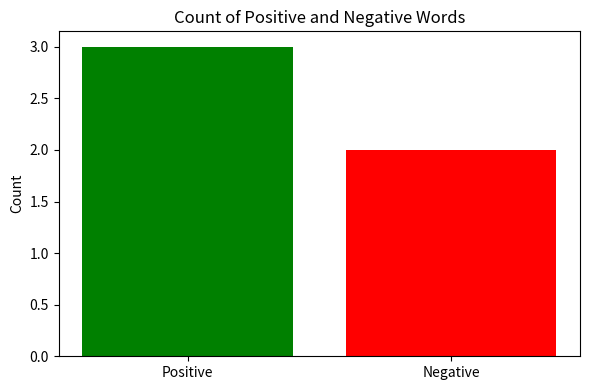
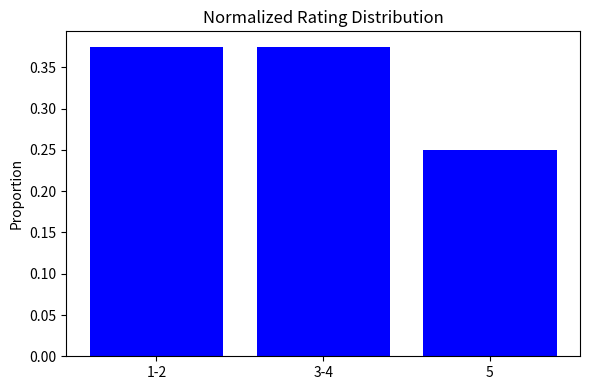

Write Python code to recreate these figures, in order.
"""
Customer Feedback Analysis and Visualization Tool

This Python script analyzes customer feedback data consisting of text reviews and numerical ratings.
The goal is to extract meaningful insights about customer satisfaction and sentiment.

Modules and Functions:
1. `main()`: The entry point of the application. It handles sample data, calls analysis functions,
   prints results, and displays visualizations.

2. Text Reviews Analysis:
   - `analyze_text_reviews(texts: List[str]) -> Tuple[List[str], List[str]]`: Analyzes the text reviews to extract and
     categorize words into positive and negative categories.
   - `extract_words(texts: List[str]) -> List[str]`: Extracts words from the reviews, converting them to lowercase.
   - `categorize_words(words: List[str]) -> Tuple[List[str], List[str]]`: Categorizes words into positive and negative
     lists based on predefined dictionaries.

3. Numerical Ratings Analysis:
   - `analyze_numerical_ratings(ratings: List[int]) -> Tuple[float, Dict[str, int]]`: Analyzes numerical ratings to
     compute the average and categorize the ratings into bins.
   - `calculate_average(ratings: List[int]) -> float`: Calculates the average of the numerical ratings.
   - `rating_distribution(ratings: List[int]) -> Dict[str, int]`: Determines the distribution of ratings across
     specified bins.

4. Visualization:
   - `visualize_word_counts(positive: List[str], negative: List[str]) -> plt.Figure`: Creates a bar chart visualizing
     the count of positive and negative words.
   - `visualize_rating_distribution(distribution: Dict[str, int]) -> plt.Figure`: Creates a normalized histogram
     of the rating distribution.

Usage:
- Run the script to analyze sample text reviews and ratings, print the results, and display visualizations.

Dependencies:
- Requires the `matplotlib` library for plotting.

"""

from typing import List, Dict, Tuple
import matplotlib.pyplot as plt


def analyze_text_reviews(texts: List[str]) -> Tuple[List[str], List[str]]:
    """
    Analyze the text reviews to extract and categorize words.

    Parameters
    ----------
    texts : List[str]
        A list of customer text reviews.

    Returns
    -------
    Tuple[List[str], List[str]]
        A tuple containing two lists: positive and negative words.
    """
    words = extract_words(texts)
    positive, negative = categorize_words(words)
    return positive, negative


def extract_words(texts: List[str]) -> List[str]:
    """
    Extract words from a list of text reviews.

    Parameters
    ----------
    texts : List[str]
        A list of customer text reviews.

    Returns
    -------
    List[str]
        A list of extracted words in lowercase.
    """
    words = []
    for text in texts:
        words.extend(text.lower().split())
    return words


def categorize_words(words: List[str]) -> Tuple[List[str], List[str]]:
    """
    Categorize words into positive and negative categories.

    Parameters
    ----------
    words : List[str]
        A list of words to categorize.

    Returns
    -------
    Tuple[List[str], List[str]]
        Two lists containing positive and negative words.
    """
    # Sample positive and negative word lists
    positive_words = {"fantastic", "great", "excellent", "wonderful"}
    negative_words = {"terrible", "broke", "disappointed"}

    positive = []
    negative = []

    for word in words:
        if word in positive_words:
            positive.append(word)
        elif word in negative_words:
            negative.append(word)

    return positive, negative


def analyze_numerical_ratings(ratings: List[int]) -> Tuple[float, Dict[str, int]]:
    """
    Analyze the numerical ratings to compute average and distribution.

    Parameters
    ----------
    ratings : List[int]
        A list of numerical ratings.

    Returns
    -------
    Tuple[float, Dict[str, int]]
        The average rating and a dictionary with the rating distribution.
    """
    average = calculate_average(ratings)
    distribution = rating_distribution(ratings)
    return average, distribution


def calculate_average(ratings: List[int]) -> float:
    """
    Calculate the average of the ratings.

    Parameters
    ----------
    ratings : List[int]
        A list of numerical ratings.

    Returns
    -------
    float
        The average rating.
    """
    return sum(ratings) / len(ratings)


def rating_distribution(ratings: List[int]) -> Dict[str, int]:
    """
    Determine the distribution of ratings in defined bins.

    Parameters
    ----------
    ratings : List[int]
        A list of numerical ratings.

    Returns
    -------
    Dict[str, int]
        A dictionary with the count of ratings in each bin.
    """
    distribution = {"1-2": 0, "3-4": 0, "5": 0}
    for rating in ratings:
        if 1 <= rating <= 2:
            distribution["1-2"] += 1
        elif 3 <= rating <= 4:
            distribution["3-4"] += 1
        elif rating == 5:
            distribution["5"] += 1
    return distribution


def visualize_word_counts(positive: List[str], negative: List[str]) -> plt.Figure:
    """
    Visualize the count of positive and negative words.

    Parameters
    ----------
    positive : List[str]
        List of positive words.
    negative : List[str]
        List of negative words.

    Returns
    -------
    plt.Figure
        The matplotlib figure object with the visualization.
    """
    fig, ax = plt.subplots(figsize=(6, 4))
    ax.bar(
        ["Positive", "Negative"], [len(positive), len(negative)], color=["green", "red"]
    )
    ax.set_title("Count of Positive and Negative Words")
    ax.set_ylabel("Count")
    plt.tight_layout()
    return fig


def visualize_rating_distribution(distribution: Dict[str, int]) -> plt.Figure:
    """
    Visualize the normalized histogram of rating distribution.

    Parameters
    ----------
    distribution : Dict[str, int]
        Dictionary with the rating distribution.

    Returns
    -------
    plt.Figure
        The matplotlib figure object with the visualization.
    """
    fig, ax = plt.subplots(figsize=(6, 4))
    total_ratings = sum(distribution.values())
    normalized_distribution = {
        key: value / total_ratings for key, value in distribution.items()
    }
    ax.bar(
        normalized_distribution.keys(), normalized_distribution.values(), color="blue"
    )
    ax.set_title("Normalized Rating Distribution")
    ax.set_ylabel("Proportion")
    plt.tight_layout()
    return fig


def main():
    # Sample data
    text_reviews = [
        "The product is fantastic and works great!",
        "Terrible experience, it broke in two days.",
        "Excellent service and wonderful quality.",
        "Not worth the price, very disappointed.",
    ]

    ratings = [5, 1, 4, 2, 3, 5, 4, 1]

    # Analyze text reviews
    positive, negative = analyze_text_reviews(text_reviews)

    # Analyze numerical ratings
    average, distribution = analyze_numerical_ratings(ratings)

    # Print the results
    print("Positive words:", positive)
    print("Negative words:", negative)
    print(f"Average rating: {average:.2f}")
    print("Rating distribution:", distribution)

    # Visualize the results
    fig1 = visualize_word_counts(positive, negative)
    fig2 = visualize_rating_distribution(distribution)
    plt.show()


if __name__ == "__main__":
    main()
